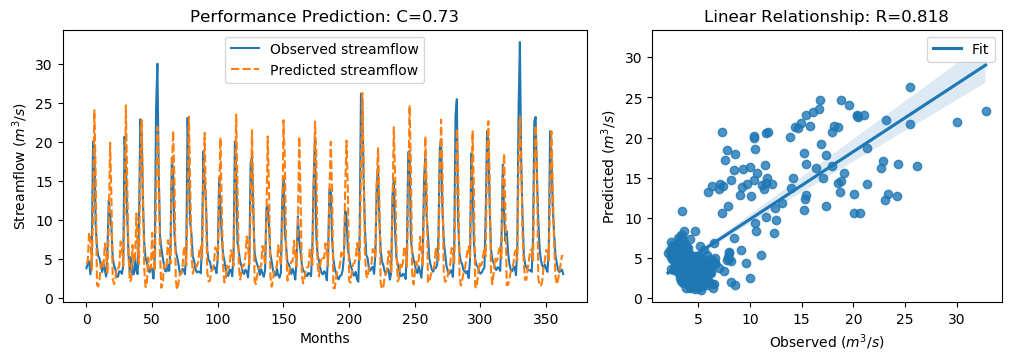

The file beside this chart, header and first rows:
y_true, y_pred, y_true_scaled, y_pred_scaled
3.83, 4.376, -0.5361, -0.4585
4.42, 4.735, -0.4522, -0.4075
4.72, 8.391, -0.4096, 0.1123
3.03, 7.464, -0.6499, -0.01948
4.87, 3.572, -0.3883, -0.5728
20.07, 10.63, 1.773, 0.4311
19.62, 24.05, 1.709, 2.339
9.33, 16.13, 0.2458, 1.213
6.56, 1.713, -0.148, -0.8371
5.37, 1.473, -0.3172, -0.8712
5.07, 2.445, -0.3598, -0.733
4.02, 4.199, -0.5091, -0.4837
3.34, 4.602, -0.6058, -0.4264
4.47, 3.999, -0.4451, -0.5121
3.61, 6.99, -0.5674, -0.08686
2.75, 5.624, -0.6897, -0.2811
6.28, 3.106, -0.1878, -0.639
12.55, 9.762, 0.7036, 0.3073
10.44, 19.9, 0.4036, 1.748
9.01, 12.89, 0.2003, 0.7521
5.12, 2.472, -0.3527, -0.7291
4.16, 1.784, -0.4892, -0.827
3.72, 2.44, -0.5518, -0.7337
2.73, 3.807, -0.6925, -0.5394
2.73, 3.754, -0.6925, -0.5469
3.43, 4.051, -0.593, -0.5047
3.4, 7.245, -0.5972, -0.05053
3.1, 6.458, -0.6399, -0.1626
4.17, 4.127, -0.4878, -0.4939
20.66, 10.62, 1.857, 0.4292
16.78, 24.67, 1.305, 2.427
10.67, 15.63, 0.4363, 1.142
5.59, 5.987, -0.2859, -0.2294
3.31, 2.092, -0.61, -0.7833
5.26, 2.299, -0.3328, -0.7537
3.05, 6.787, -0.647, -0.1157
3.04, 4.539, -0.6484, -0.4353
5.26, 4.792, -0.3328, -0.3993
3.41, 10.84, -0.5958, 0.4603
3.07, 6.158, -0.6442, -0.2051
9.62, 4.348, 0.2871, -0.4625
22.89, 17.12, 2.174, 1.353
21.04, 22.79, 1.911, 2.159
12.14, 14.18, 0.6453, 0.936
7.0, 3.728, -0.08543, -0.5506
5.08, 1.406, -0.3584, -0.8808
4.58, 1.87, -0.4295, -0.8148
3.72, 5.186, -0.5518, -0.3434
3.3, 3.839, -0.6115, -0.5349
4.07, 3.79, -0.502, -0.5418
3.64, 8.343, -0.5631, 0.1056
2.49, 4.933, -0.7266, -0.3792
5.3, 3.44, -0.3271, -0.5915
24.2, 12.75, 2.36, 0.7326
30.01, 21.92, 3.186, 2.035
16.39, 16.22, 1.25, 1.225
8.01, 5.643, 0.05817, -0.2784
6.41, 1.311, -0.1693, -0.8942
5.24, 1.774, -0.3357, -0.8284
4.29, 4.192, -0.4707, -0.4846
... 304 more rows
